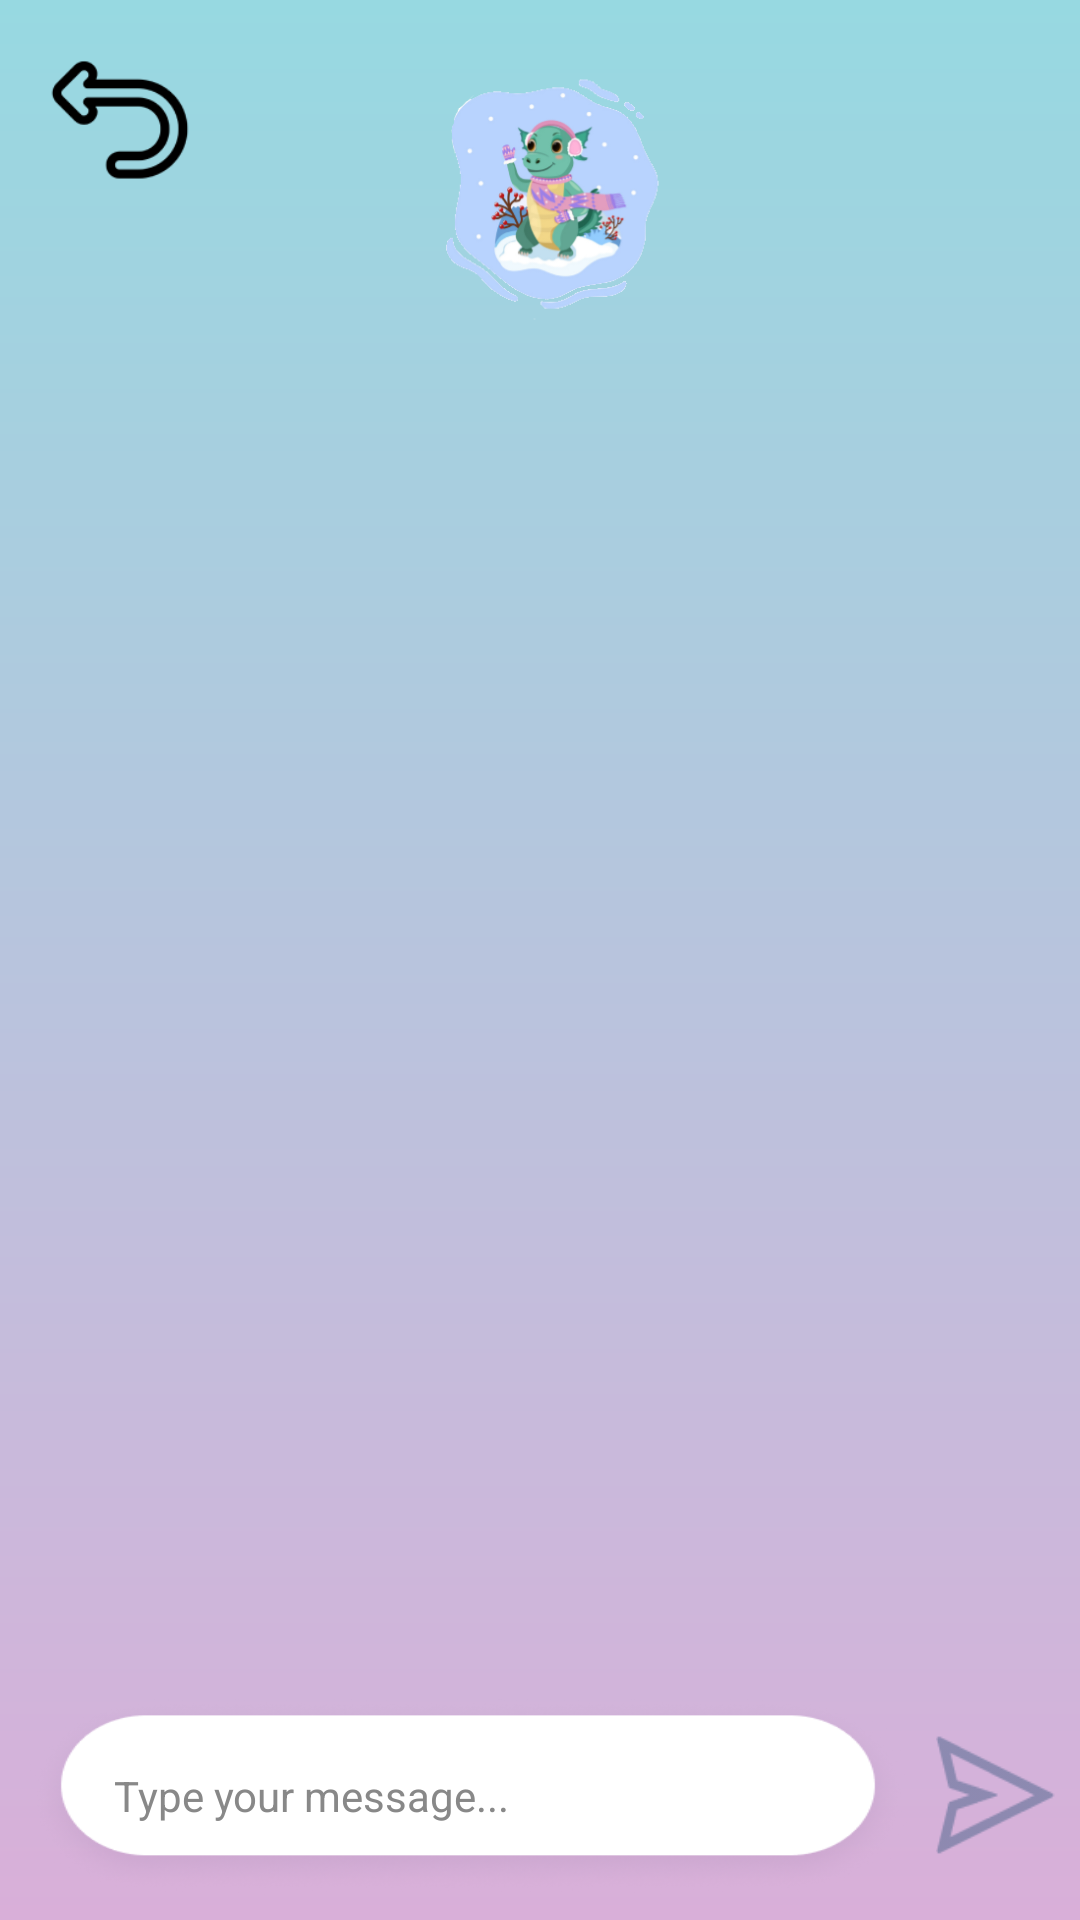

Android layout source for this screen:
<!-- AndroidManifest.xml: application theme Theme.TinyTalk -->
<!-- res/layout/activity_chat.xml -->
<RelativeLayout xmlns:android="http://schemas.android.com/apk/res/android"
    xmlns:tools="http://schemas.android.com/tools"
    android:layout_width="match_parent"
    android:layout_height="match_parent"
    android:background="@drawable/background_gradient"
    tools:context=".ChatActivity">

    
    <ImageView
        android:id="@+id/backButton"
        android:layout_width="48dp"
        android:layout_height="48dp"
        android:layout_margin="16dp"
        android:layout_alignParentStart="true"
        android:src="@drawable/ic_back"
        tools:ignore="ContentDescription" />

    
    <ImageView
        android:id="@+id/appLogo"
        android:layout_width="100dp"
        android:layout_height="100dp"
        android:layout_centerHorizontal="true"
        android:layout_marginTop="16dp"
        android:src="@drawable/ic_character"
        tools:ignore="ContentDescription" />

    
    <androidx.recyclerview.widget.RecyclerView
        android:id="@+id/chatRecyclerView"
        android:layout_width="match_parent"
        android:layout_height="0dp"
        android:layout_below="@id/appLogo"
        android:layout_above="@id/messageInputLayout"
        android:layout_marginTop="16dp"
        android:padding="8dp" />

    
    <LinearLayout
        android:id="@+id/messageInputLayout"
        android:layout_width="match_parent"
        android:layout_height="wrap_content"
        android:layout_alignParentBottom="true"
        android:orientation="horizontal"
        android:padding="8dp">

        
        <EditText
            android:id="@+id/messageInput"
            android:layout_width="390dp"
            android:layout_height="67dp"
            android:layout_weight="1"
            android:background="@drawable/ic_search_button"
            android:hint="Type your message..."
            android:paddingStart="30dp"
            android:paddingEnd="12dp"
            android:textColor="#000"
            android:textColorHint="#888"
            android:textSize="14sp" />

        
        <ImageView
            android:id="@+id/sendButton"
            android:layout_width="40dp"
            android:layout_height="40dp"
            android:layout_marginStart="8dp"
            android:src="@drawable/ic_send"
            android:contentDescription="Send message"
            android:layout_gravity="center_vertical" />
    </LinearLayout>
</RelativeLayout>
<!-- resources referenced by this layout -->
<resources>
  <!-- drawable background_gradient (drawable) -->
  <?xml version="1.0" encoding="utf-8"?>
  <layer-list xmlns:android="http://schemas.android.com/apk/res/android">
      <item>
          <shape android:shape="rectangle">
              <gradient
                  android:startColor="#D9AFD9"
                  android:endColor="#97D9E1"
                  android:angle="90"/>
              <corners android:radius="0dp" />
          </shape>
      </item>
  </layer-list>
  <!-- drawable ic_back: png bitmap (drawable, 3013 bytes) -->
  <!-- drawable ic_character: png bitmap (drawable, 48877 bytes) -->
  <!-- drawable ic_search_button: png bitmap (drawable, 20316 bytes) -->
  <!-- drawable ic_send: png bitmap (drawable, 1027 bytes) -->
  <style name="Theme.TinyTalk" parent="Base.Theme.TinyTalk" />
  <style name="Base.Theme.TinyTalk" parent="Theme.Material3.DayNight.NoActionBar">
          
          
      </style>
</resources>
